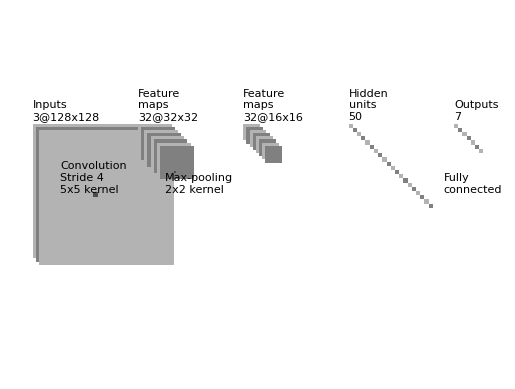

Reproduce this figure in Python.
"""
[redacted]
All rights reserved.

Redistribution and use in source and binary forms, with or without
    modification, are permitted provided that the following conditions are met:

1. Redistributions of source code must retain the above copyright notice, this
    list of conditions and the following disclaimer.

2. Redistributions in binary form must reproduce the above copyright notice,
    this list of conditions and the following disclaimer in the documentation
    and/or other materials provided with the distribution.

3. Neither the name of the copyright holder nor the names of its contributors
    may be used to endorse or promote products derived from this software
    without specific prior written permission.

THIS SOFTWARE IS PROVIDED BY THE COPYRIGHT HOLDERS AND CONTRIBUTORS "AS IS"
    AND ANY EXPRESS OR IMPLIED WARRANTIES, INCLUDING, BUT NOT LIMITED TO, THE
    IMPLIED WARRANTIES OF MERCHANTABILITY AND FITNESS FOR A PARTICULAR PURPOSE
    ARE DISCLAIMED. IN NO EVENT SHALL THE COPYRIGHT HOLDER OR CONTRIBUTORS BE
    LIABLE FOR ANY DIRECT, INDIRECT, INCIDENTAL, SPECIAL, EXEMPLARY, OR
    CONSEQUENTIAL DAMAGES (INCLUDING, BUT NOT LIMITED TO, PROCUREMENT OF
    SUBSTITUTE GOODS OR SERVICES; LOSS OF USE, DATA, OR PROFITS; OR BUSINESS
    INTERRUPTION) HOWEVER CAUSED AND ON ANY THEORY OF LIABILITY, WHETHER IN
    CONTRACT, STRICT LIABILITY, OR TORT (INCLUDING NEGLIGENCE OR OTHERWISE)
    ARISING IN ANY WAY OUT OF THE USE OF THIS SOFTWARE, EVEN IF ADVISED OF THE
    POSSIBILITY OF SUCH DAMAGE.
"""


import os
import numpy as np
import matplotlib.pyplot as plt
plt.rcdefaults()
from matplotlib.lines import Line2D
from matplotlib.patches import Rectangle
from matplotlib.collections import PatchCollection


NumConvMax = 8
NumFcMax = 20
White = 1.
Light = 0.7
Medium = 0.5
Dark = 0.3
Black = 0.


def add_layer(patches, colors, size=24, num=5,
              top_left=[0, 0],
              loc_diff=[3, -3],
              ):
    # add a rectangle
    top_left = np.array(top_left)
    loc_diff = np.array(loc_diff)
    loc_start = top_left - np.array([0, size])
    for ind in range(num):
        patches.append(Rectangle(loc_start + ind * loc_diff, size, size))
        if ind % 2:
            colors.append(Medium)
        else:
            colors.append(Light)


def add_mapping(patches, colors, start_ratio, patch_size, ind_bgn,
                top_left_list, loc_diff_list, num_show_list, size_list):

    start_loc = top_left_list[ind_bgn] \
        + (num_show_list[ind_bgn] - 1) * np.array(loc_diff_list[ind_bgn]) \
        + np.array([start_ratio[0] * size_list[ind_bgn],
                    -start_ratio[1] * size_list[ind_bgn]])

    end_loc = top_left_list[ind_bgn + 1] \
        + (num_show_list[ind_bgn + 1] - 1) \
        * np.array(loc_diff_list[ind_bgn + 1]) \
        + np.array([(start_ratio[0] + .5 * patch_size / size_list[ind_bgn]) *
                    size_list[ind_bgn + 1],
                    -(start_ratio[1] - .5 * patch_size / size_list[ind_bgn]) *
                    size_list[ind_bgn + 1]])

    patches.append(Rectangle(start_loc, patch_size, patch_size))
    colors.append(Dark)
    patches.append(Line2D([start_loc[0], end_loc[0]],
                          [start_loc[1], end_loc[1]]))
    colors.append(Black)
    patches.append(Line2D([start_loc[0] + patch_size, end_loc[0]],
                          [start_loc[1], end_loc[1]]))
    colors.append(Black)
    patches.append(Line2D([start_loc[0], end_loc[0]],
                          [start_loc[1] + patch_size, end_loc[1]]))
    colors.append(Black)
    patches.append(Line2D([start_loc[0] + patch_size, end_loc[0]],
                          [start_loc[1] + patch_size, end_loc[1]]))
    colors.append(Black)


def label(xy, text, xy_off=[0, 4]):
    plt.text(xy[0] + xy_off[0], xy[1] + xy_off[1], text,
             family='sans-serif', size=8)


if __name__ == '__main__':

    fc_unit_size = 4
    layer_width = 100

    patches = []
    colors = []

    fig, ax = plt.subplots()

    ############################
    # conv layers
    #size_list = [32, 32, 16, 16, 16, 8]  # NOTE: image size
    #num_list =  [3, 32, 32, 64, 64, 64]  # NOTE: number of output feature maps
    #x_diff_list = [0, layer_width, layer_width, layer_width, layer_width, layer_width]
    
    size_list = [128, 32, 16]    # NOTE: image size
    num_list =  [  3, 32, 32]    # NOTE: number of output feature maps
    x_diff_list = [0, layer_width, layer_width]
    
    text_list = ['Inputs'] + ['Feature\nmaps'] * (len(size_list) - 1)
    loc_diff_list = [[3, -3]] * len(size_list)

    num_show_list = list(map(min, num_list, [NumConvMax] * len(num_list)))
    top_left_list = np.c_[np.cumsum(x_diff_list), np.zeros(len(x_diff_list))]

    for ind in range(len(size_list)):
        add_layer(patches, colors, size=size_list[ind],
                  num=num_show_list[ind],
                  top_left=top_left_list[ind], loc_diff=loc_diff_list[ind])
        label(top_left_list[ind], text_list[ind] + '\n{}@{}x{}'.format(
            num_list[ind], size_list[ind], size_list[ind]))


    ############################
    # in between layers
    #start_ratio_list = [[0.4, 0.5], [0.4, 0.8], [0.4, 0.8], [0.4, 0.8], [0.4, 0.8]]
    #patch_size_list = [3, 2, 3, 3, 2]   # NOTE: kernel sizes
    
    start_ratio_list = [[0.4, 0.5], [0.4, 0.8]]
    patch_size_list = [5, 2]   # NOTE: kernel sizes
    
    
    ind_bgn_list = range(len(patch_size_list))
    text_list = ['Convolution\nStride 4', 'Max-pooling',]

    for ind in range(len(patch_size_list)):
        add_mapping(patches, colors, start_ratio_list[ind],
                    patch_size_list[ind], ind,
                    top_left_list, loc_diff_list, num_show_list, size_list)
        label(top_left_list[ind], text_list[ind] + '\n{}x{} kernel'.format(
            patch_size_list[ind], patch_size_list[ind]), xy_off=[26, -65])


    ############################
    # fully connected layers
    #size_list = [fc_unit_size, fc_unit_size]
    #num_list = [512, 2] # NOTE: number of fully connected neurons

    size_list = [fc_unit_size, fc_unit_size]
    num_list = [50, 7] # NOTE: number of fully connected neurons

    num_show_list = list(map(min, num_list, [NumFcMax] * len(num_list)))
    x_diff_list = [sum(x_diff_list) + layer_width, layer_width, layer_width]
    top_left_list = np.c_[np.cumsum(x_diff_list), np.zeros(len(x_diff_list))]
    loc_diff_list = [[fc_unit_size, -fc_unit_size]] * len(top_left_list)
    text_list = ['Hidden\nunits'] * (len(size_list) - 1) + ['Outputs']

    for ind in range(len(size_list)):
        add_layer(patches, colors, size=size_list[ind], num=num_show_list[ind],
                  top_left=top_left_list[ind], loc_diff=loc_diff_list[ind])
        label(top_left_list[ind], text_list[ind] + '\n{}'.format(
            num_list[ind]))

    text_list = [' ', 'Fully\nconnected']

    for ind in range(len(size_list)):
        label(top_left_list[ind], text_list[ind], xy_off=[-10, -65])

    ############################
    colors += [0, 1]
    collection = PatchCollection(patches, cmap=plt.cm.gray)
    collection.set_array(np.array(colors))
    ax.add_collection(collection)
    plt.tight_layout()
    plt.axis('equal')
    plt.axis('off')
    #plt.title("CIFAR-10 Architecture",fontweight='bold')
    plt.show()
    #fig.set_size_inches(8, 2.5)

    fig_dir = './'
    fig_ext = '.png'
    fig.savefig(os.path.join(fig_dir, 'convnet_fig' + fig_ext),
                bbox_inches='tight', pad_inches=0)
